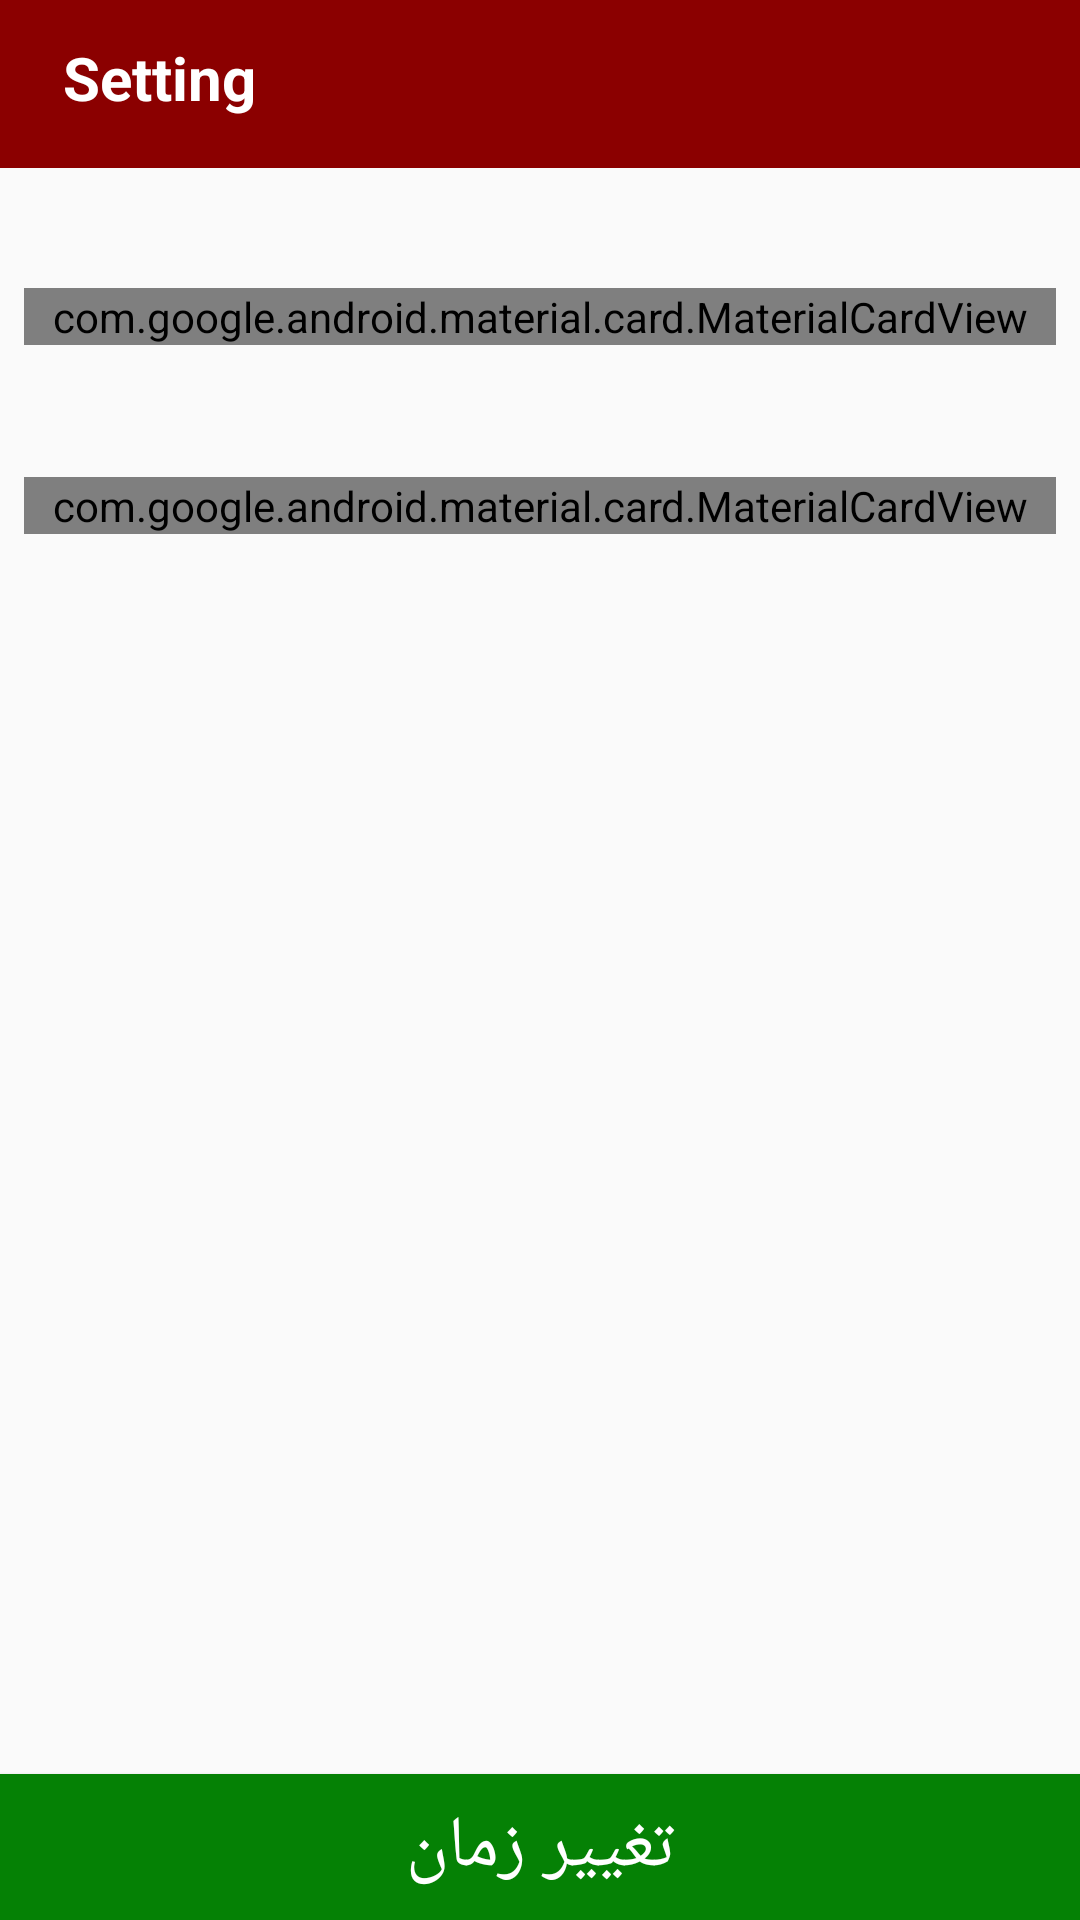

Android layout source for this screen:
<!-- AndroidManifest.xml: application theme AppTheme -->
<!-- res/layout/setting_view.xml -->
<?xml version="1.0" encoding="utf-8"?>
<android.support.constraint.ConstraintLayout xmlns:android="http://schemas.android.com/apk/res/android"
    xmlns:app="http://schemas.android.com/apk/res-auto"
    xmlns:tools="http://schemas.android.com/tools"
    android:layout_width="match_parent"
    android:layout_height="match_parent">

    <android.support.design.widget.AppBarLayout
        android:id="@+id/appBarLayout"
        android:layout_width="match_parent"
        android:layout_height="wrap_content">

        <android.support.v7.widget.Toolbar
            android:layout_width="match_parent"
            android:layout_height="wrap_content"
            android:background="@color/DarkRed"
            android:overScrollMode="ifContentScrolls"
            app:layout_collapseMode="pin"
            app:layout_scrollFlags="scroll|enterAlways|snap">


            <FrameLayout
                android:layout_width="match_parent"
                android:layout_height="match_parent">

                <ImageButton
                    android:id="@+id/back_btn"
                    android:layout_width="32dp"
                    android:layout_height="32dp"
                    android:layout_gravity="center|end"
                    android:layout_marginTop="4dp"
                    android:layout_marginRight="8dp"
                    android:layout_marginBottom="2dp"
                    android:background="@drawable/ic_setting" />

                <TextView
                    android:id="@+id/title_text"
                    android:layout_width="match_parent"
                    android:layout_height="match_parent"
                    android:layout_gravity="center"
                    android:layout_marginLeft="10dp"
                    android:layout_marginRight="36dp"
                    android:layout_marginBottom="2dp"
                    android:gravity="left|right|center"
                    android:paddingLeft="8dp"
                    android:text="Setting"
                    android:textAllCaps="false"
                    android:textColor="#fff"
                    android:textSize="20sp"
                    android:textStyle="bold"
                    app:layout_constraintBottom_toBottomOf="parent"
                    app:layout_constraintLeft_toLeftOf="parent"
                    app:layout_constraintTop_toTopOf="parent" />

            </FrameLayout>


        </android.support.v7.widget.Toolbar>


    </android.support.design.widget.AppBarLayout>

    <android.support.design.card.MaterialCardView
        android:id="@+id/materialCardView6"
        android:layout_width="match_parent"
        android:layout_height="wrap_content"
        android:layout_marginStart="8dp"
        android:layout_marginLeft="8dp"
        android:layout_marginTop="40dp"
        android:layout_marginEnd="8dp"
        android:layout_marginRight="8dp"
        app:layout_constraintEnd_toEndOf="parent"
        app:layout_constraintHorizontal_bias="0.0"
        app:layout_constraintStart_toStartOf="parent"
        app:layout_constraintTop_toBottomOf="@+id/appBarLayout">

        <LinearLayout
            android:layout_width="match_parent"
            android:layout_height="wrap_content"
            android:orientation="horizontal">



            <Spinner
                android:id="@+id/time_spinner"
                android:layout_width="wrap_content"
                android:layout_height="match_parent"
                android:layout_marginTop="12dp"
                android:layout_marginEnd="8dp"
                android:layout_marginRight="8dp"
                android:layout_weight=".05"
                app:layout_constraintEnd_toEndOf="parent"
                app:layout_constraintTop_toBottomOf="@+id/appBarLayout" />
            <TextView
                android:id="@+id/textView10"
                android:layout_width="wrap_content"
                android:layout_height="match_parent"
                android:layout_marginStart="8dp"
                android:layout_marginLeft="8dp"
                android:layout_marginTop="8dp"
                android:layout_marginEnd="8dp"
                android:layout_marginRight="8dp"
                android:layout_weight=".95"
                android:text="انتخاب زمان اعلان نوتیفیکیشن به صورت پیش فرض "
                android:textColor="@color/Black"
                android:textSize="18sp" />

        </LinearLayout>
    </android.support.design.card.MaterialCardView>


    <android.support.design.card.MaterialCardView
        android:id="@+id/materialCardView4"
        android:layout_width="match_parent"
        android:layout_height="wrap_content"
        android:layout_marginStart="8dp"
        android:layout_marginLeft="8dp"
        android:layout_marginTop="44dp"
        android:layout_marginEnd="8dp"
        android:layout_marginRight="8dp"
        app:layout_constraintEnd_toEndOf="parent"
        app:layout_constraintHorizontal_bias="1.0"
        app:layout_constraintStart_toStartOf="parent"
        app:layout_constraintTop_toBottomOf="@+id/materialCardView6">

        <LinearLayout
            android:layout_width="match_parent"
            android:layout_height="wrap_content"
            android:layout_marginBottom="8dp"
            android:orientation="vertical"
            app:layout_constraintBottom_toTopOf="@+id/materialCardView4">

            <TextView
                android:layout_width="match_parent"
                android:layout_height="0dp"
                android:layout_margin="8dp"
                android:layout_weight="1"
                android:text="به صورت دستی زمان اعلان نوتیفیکیشن را وارد کنید"
                android:textColor="@color/Black"
                android:textSize="18sp" />

            <LinearLayout
                android:layout_width="match_parent"
                android:layout_height="match_parent"
                android:orientation="horizontal">

                <EditText
                    android:id="@+id/time_edit_text"
                    android:layout_width="0dp"
                    android:layout_height="wrap_content"
                    android:layout_margin="8dp"
                    android:layout_weight="2"
                    android:ems="10"
                    android:hint="Notif time"
                    android:inputType="time" />

            </LinearLayout>

        </LinearLayout>
    </android.support.design.card.MaterialCardView>

    <Button
        android:id="@+id/change_time_btn"
        android:layout_width="0dp"
        android:layout_height="wrap_content"
        android:layout_marginTop="8dp"
        android:background="@color/Green"
        android:padding="8dp"
        android:text="تغییر زمان"
        android:textColor="@color/White"
        android:textSize="24sp"
        app:layout_constraintBottom_toBottomOf="parent"
        app:layout_constraintEnd_toEndOf="parent"
        app:layout_constraintHorizontal_bias="0.502"
        app:layout_constraintStart_toStartOf="parent"
        app:layout_constraintTop_toBottomOf="@+id/materialCardView4"
        app:layout_constraintVertical_bias="1.0" />


</android.support.constraint.ConstraintLayout>
<!-- resources referenced by this layout -->
<resources>
  <color name="Black">#000000</color>
  <color name="DarkRed">#8B0000</color>
  <color name="Green">#058105</color>
  <color name="White">#FFFFFF</color>
  <style name="AppTheme" parent="Theme.AppCompat.Light.NoActionBar">
          
          <item name="colorPrimary">@color/colorPrimary</item>
          <item name="colorPrimaryDark">@color/colorPrimaryDark</item>
          <item name="colorAccent">@color/colorAccent</item>
      </style>
  <color name="colorPrimary">#89182b</color>
  <color name="colorPrimaryDark">#89182b</color>
  <color name="colorAccent">#89182b</color>
</resources>
